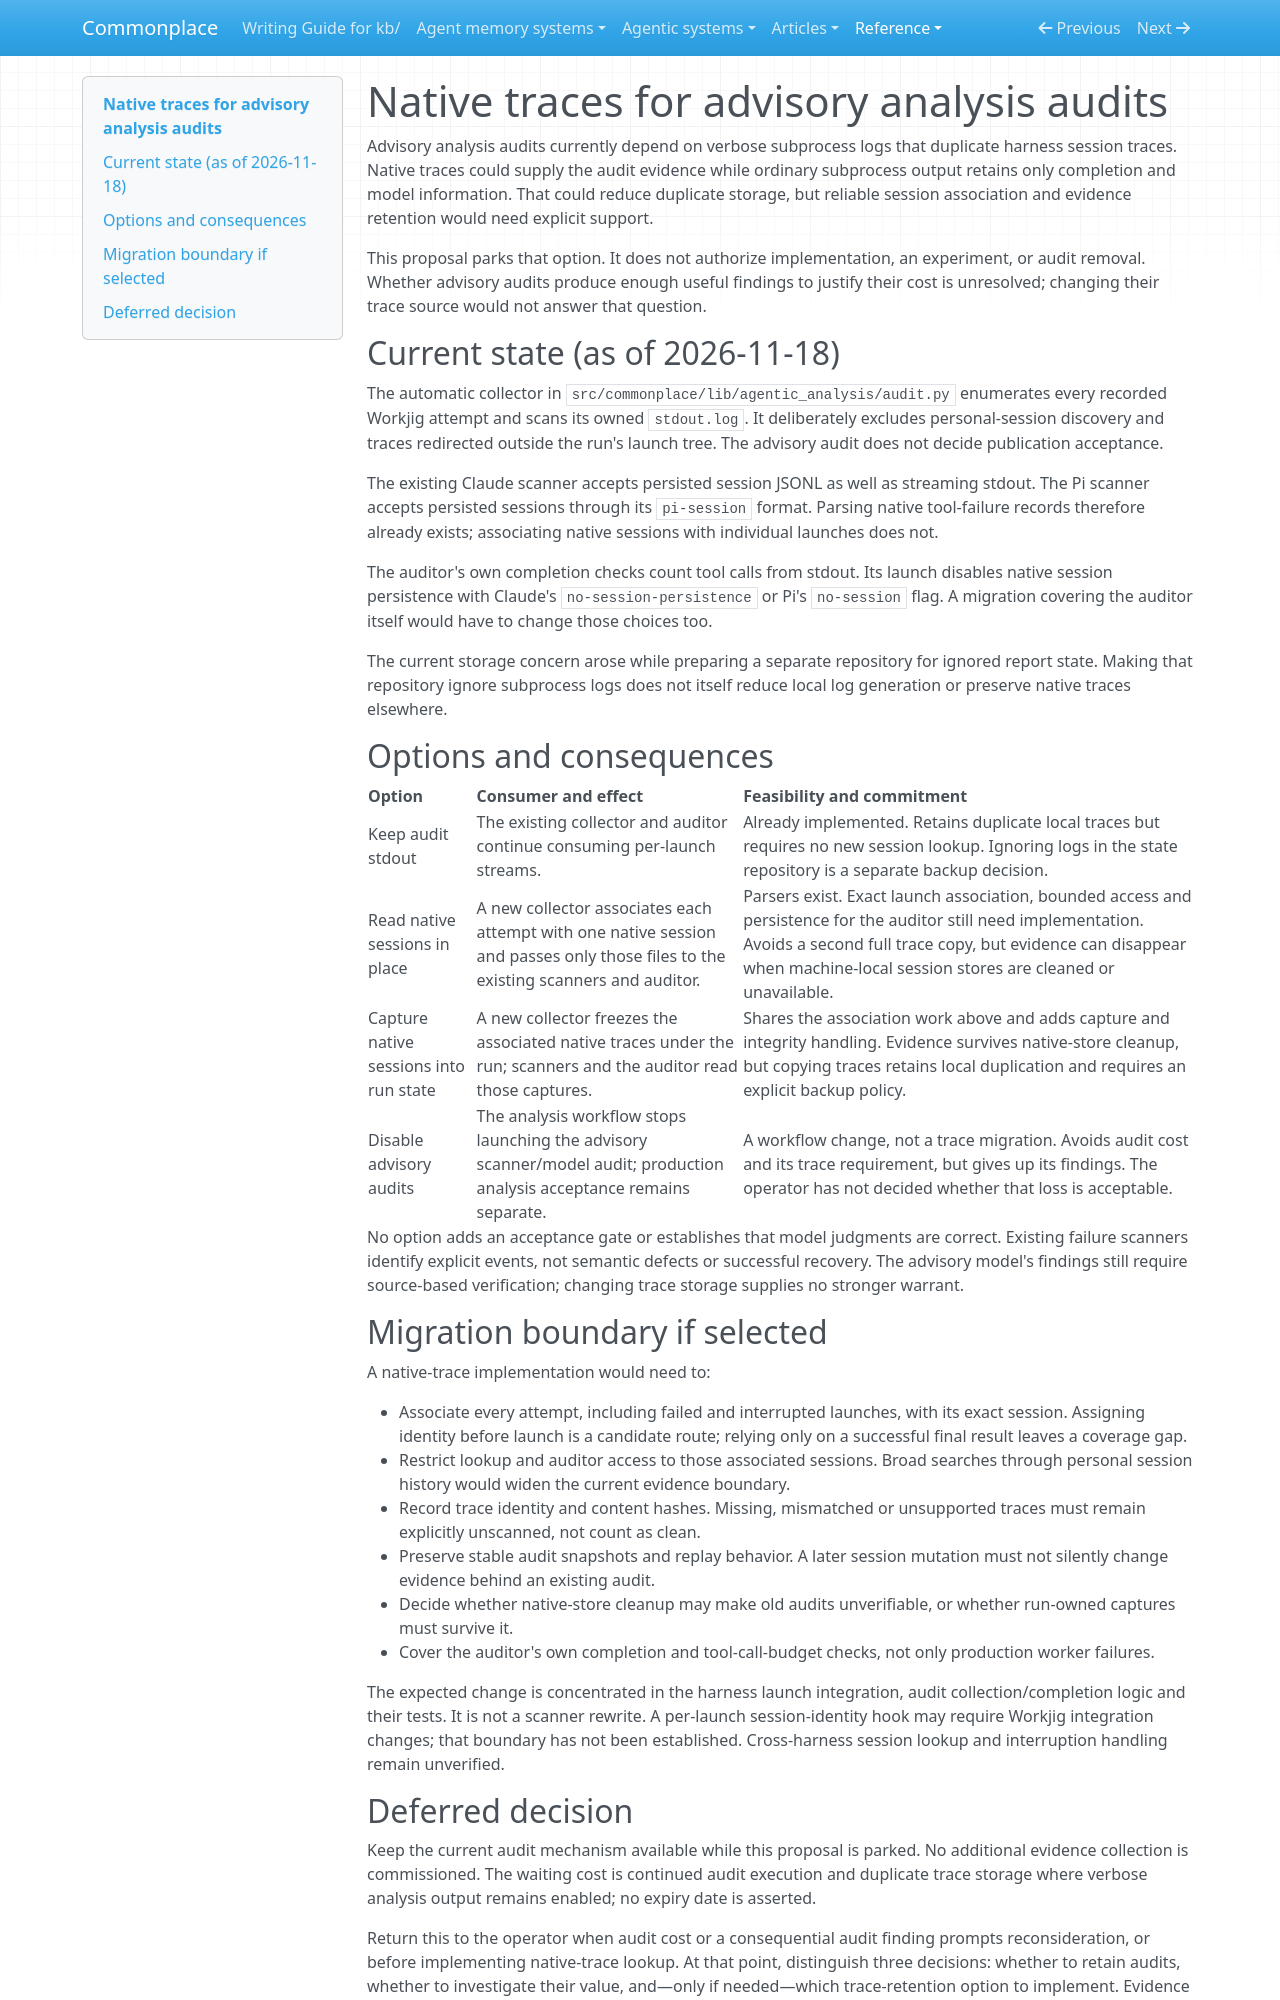

repository: zby/commonplace · page: reference/proposals/native-traces-for-advisory-analysis-audits/index.html · generator: mkdocs

---
type: reference/types/design-proposal.md
description: "Proposal: source advisory analysis audits from native harness sessions instead of duplicate stdout traces, while leaving audit value and retention policy undecided."
brief: native-traces-for-advisory-analysis-audits.brief.md
---

# Native traces for advisory analysis audits

Advisory analysis audits currently depend on verbose subprocess logs that duplicate harness session traces. Native traces could supply the audit evidence while ordinary subprocess output retains only completion and model information. That could reduce duplicate storage, but reliable session association and evidence retention would need explicit support.

This proposal parks that option. It does not authorize implementation, an experiment, or audit removal. Whether advisory audits produce enough useful findings to justify their cost is unresolved; changing their trace source would not answer that question.

## Current state (as of 2026-11-18)

The automatic collector in `src/commonplace/lib/agentic_analysis/audit.py` enumerates every recorded Workjig attempt and scans its owned `stdout.log`. It deliberately excludes personal-session discovery and traces redirected outside the run's launch tree. The advisory audit does not decide publication acceptance.

The existing Claude scanner accepts persisted session JSONL as well as streaming stdout. The Pi scanner accepts persisted sessions through its `pi-session` format. Parsing native tool-failure records therefore already exists; associating native sessions with individual launches does not.

The auditor's own completion checks count tool calls from stdout. Its launch disables native session persistence with Claude's `no-session-persistence` or Pi's `no-session` flag. A migration covering the auditor itself would have to change those choices too.

The current storage concern arose while preparing a separate repository for ignored report state. Making that repository ignore subprocess logs does not itself reduce local log generation or preserve native traces elsewhere.

## Options and consequences

| Option | Consumer and effect | Feasibility and commitment |
|---|---|---|
| Keep audit stdout | The existing collector and auditor continue consuming per-launch streams. | Already implemented. Retains duplicate local traces but requires no new session lookup. Ignoring logs in the state repository is a separate backup decision. |
| Read native sessions in place | A new collector associates each attempt with one native session and passes only those files to the existing scanners and auditor. | Parsers exist. Exact launch association, bounded access and persistence for the auditor still need implementation. Avoids a second full trace copy, but evidence can disappear when machine-local session stores are cleaned or unavailable. |
| Capture native sessions into run state | A new collector freezes the associated native traces under the run; scanners and the auditor read those captures. | Shares the association work above and adds capture and integrity handling. Evidence survives native-store cleanup, but copying traces retains local duplication and requires an explicit backup policy. |
| Disable advisory audits | The analysis workflow stops launching the advisory scanner/model audit; production analysis acceptance remains separate. | A workflow change, not a trace migration. Avoids audit cost and its trace requirement, but gives up its findings. The operator has not decided whether that loss is acceptable. |

No option adds an acceptance gate or establishes that model judgments are correct. Existing failure scanners identify explicit events, not semantic defects or successful recovery. The advisory model's findings still require source-based verification; changing trace storage supplies no stronger warrant.

## Migration boundary if selected

A native-trace implementation would need to:

- Associate every attempt, including failed and interrupted launches, with its exact session. Assigning identity before launch is a candidate route; relying only on a successful final result leaves a coverage gap.
- Restrict lookup and auditor access to those associated sessions. Broad searches through personal session history would widen the current evidence boundary.
- Record trace identity and content hashes. Missing, mismatched or unsupported traces must remain explicitly unscanned, not count as clean.
- Preserve stable audit snapshots and replay behavior. A later session mutation must not silently change evidence behind an existing audit.
- Decide whether native-store cleanup may make old audits unverifiable, or whether run-owned captures must survive it.
- Cover the auditor's own completion and tool-call-budget checks, not only production worker failures.

The expected change is concentrated in the harness launch integration, audit collection/completion logic and their tests. It is not a scanner rewrite. A per-launch session-identity hook may require Workjig integration changes; that boundary has not been established. Cross-harness session lookup and interruption handling remain unverified.
